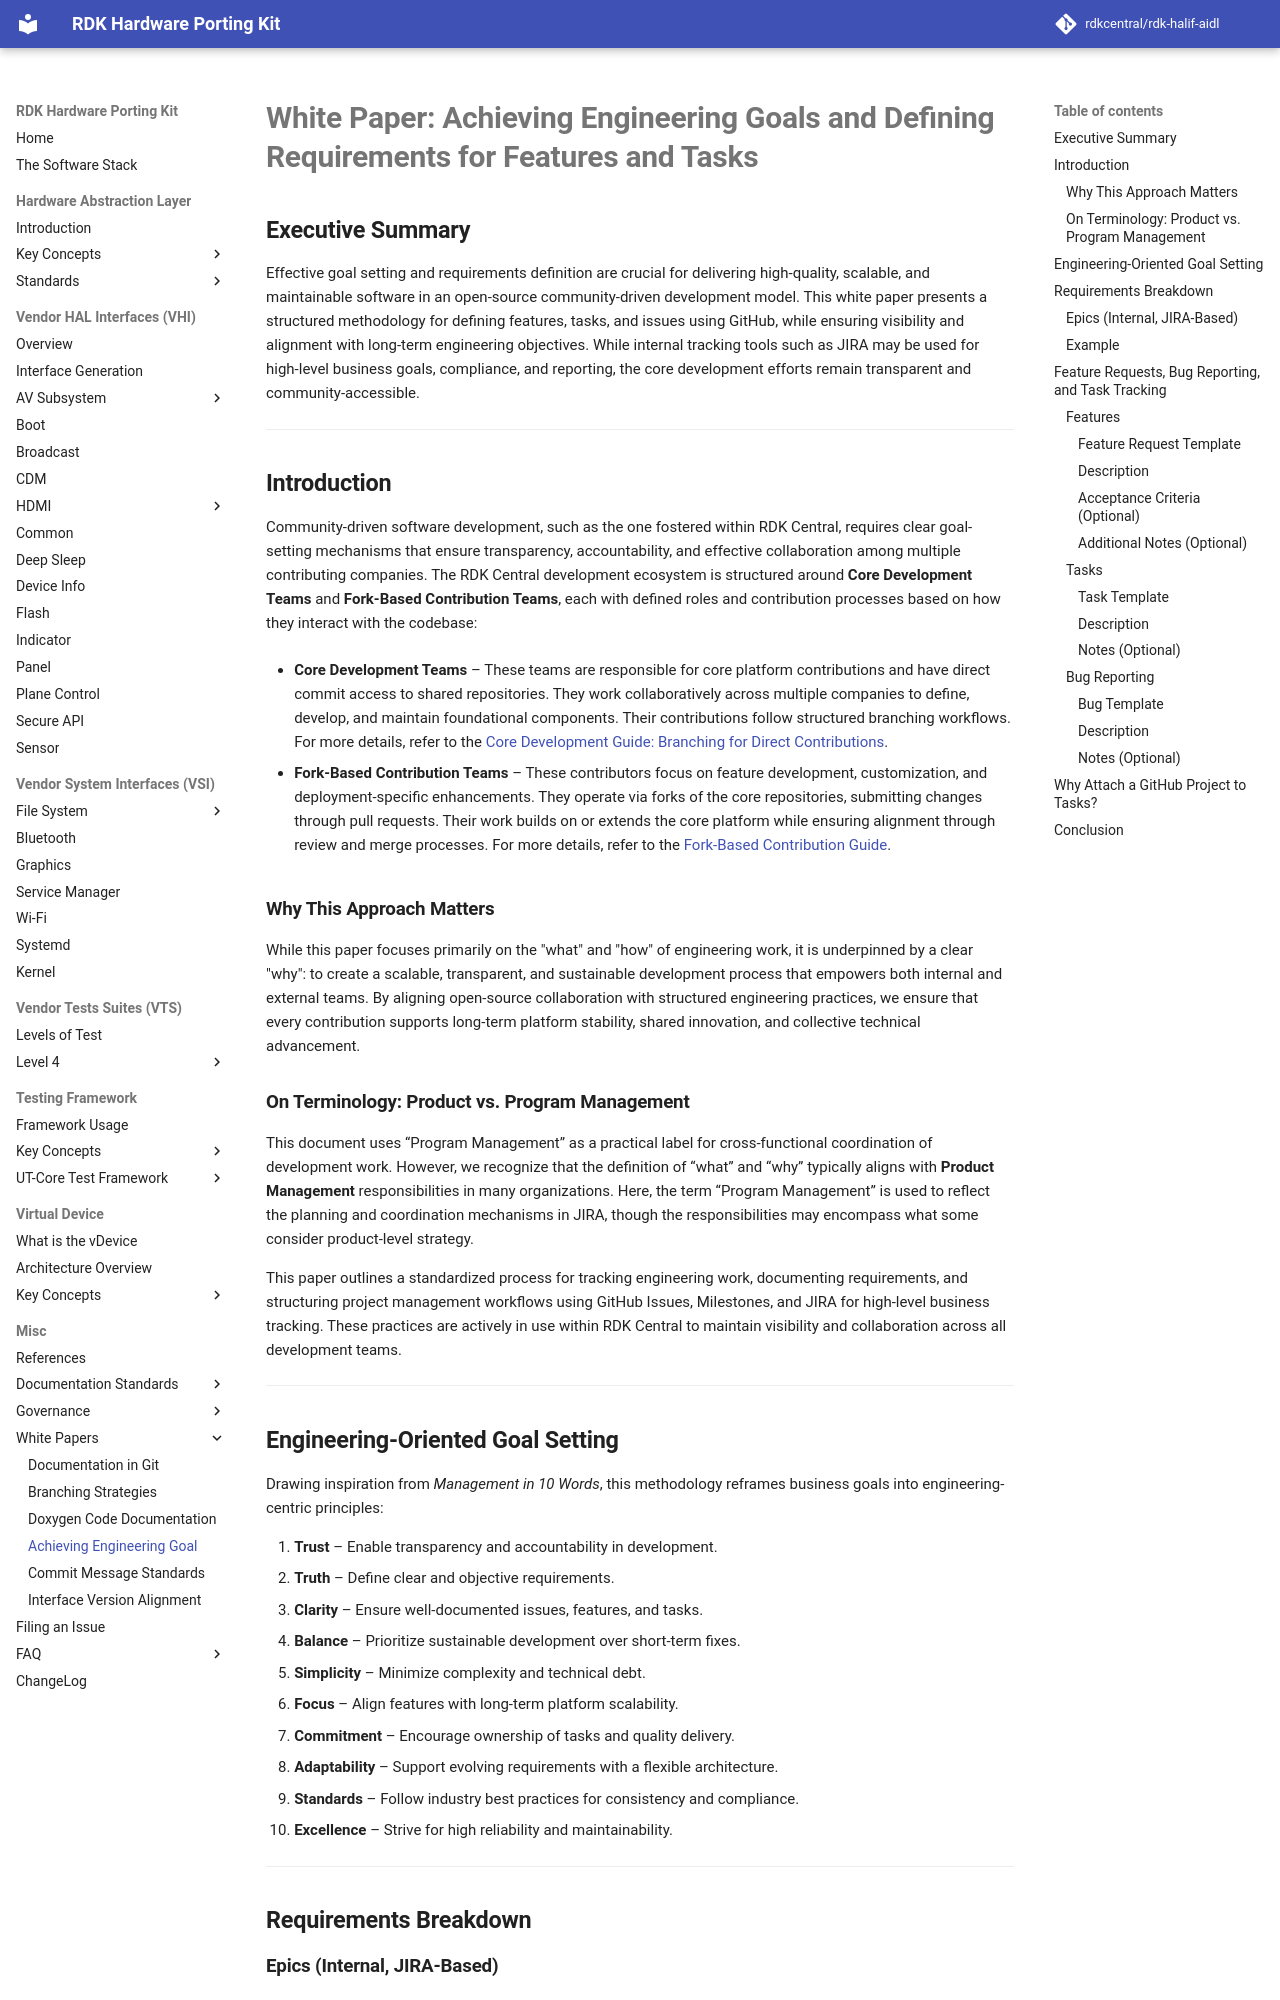

repository: rdkcentral/rdk-halif-aidl · page: 0.11.0/whitepapers/engineering_goals/index.html · generator: mkdocs

# **White Paper: Achieving Engineering Goals and Defining Requirements for Features and Tasks**

## **Executive Summary**

Effective goal setting and requirements definition are crucial for delivering high-quality, scalable, and maintainable software in an open-source community-driven development model. This white paper presents a structured methodology for defining features, tasks, and issues using GitHub, while ensuring visibility and alignment with long-term engineering objectives. While internal tracking tools such as JIRA may be used for high-level business goals, compliance, and reporting, the core development efforts remain transparent and community-accessible.

---

## **Introduction**

Community-driven software development, such as the one fostered within RDK Central, requires clear goal-setting mechanisms that ensure transparency, accountability, and effective collaboration among multiple contributing companies. The RDK Central development ecosystem is structured around **Core Development Teams** and **Fork-Based Contribution Teams**, each with defined roles and contribution processes based on how they interact with the codebase:

* **Core Development Teams** – These teams are responsible for core platform contributions and have direct commit access to shared repositories. They work collaboratively across multiple companies to define, develop, and maintain foundational components. Their contributions follow structured branching workflows. For more details, refer to the [Core Development Guide: Branching for Direct Contributions](../standards/direct_branching.md).

* **Fork-Based Contribution Teams** – These contributors focus on feature development, customization, and deployment-specific enhancements. They operate via forks of the core repositories, submitting changes through pull requests. Their work builds on or extends the core platform while ensuring alignment through review and merge processes. For more details, refer to the [Fork-Based Contribution Guide](../standards/forked_based_branching.md).

### **Why This Approach Matters**

While this paper focuses primarily on the "what" and "how" of engineering work, it is underpinned by a clear "why": to create a scalable, transparent, and sustainable development process that empowers both internal and external teams. By aligning open-source collaboration with structured engineering practices, we ensure that every contribution supports long-term platform stability, shared innovation, and collective technical advancement.

### **On Terminology: Product vs. Program Management**

This document uses “Program Management” as a practical label for cross-functional coordination of development work. However, we recognize that the definition of “what” and “why” typically aligns with **Product Management** responsibilities in many organizations. Here, the term “Program Management” is used to reflect the planning and coordination mechanisms in JIRA, though the responsibilities may encompass what some consider product-level strategy.

This paper outlines a standardized process for tracking engineering work, documenting requirements, and structuring project management workflows using GitHub Issues, Milestones, and JIRA for high-level business tracking. These practices are actively in use within RDK Central to maintain visibility and collaboration across all development teams.

---
